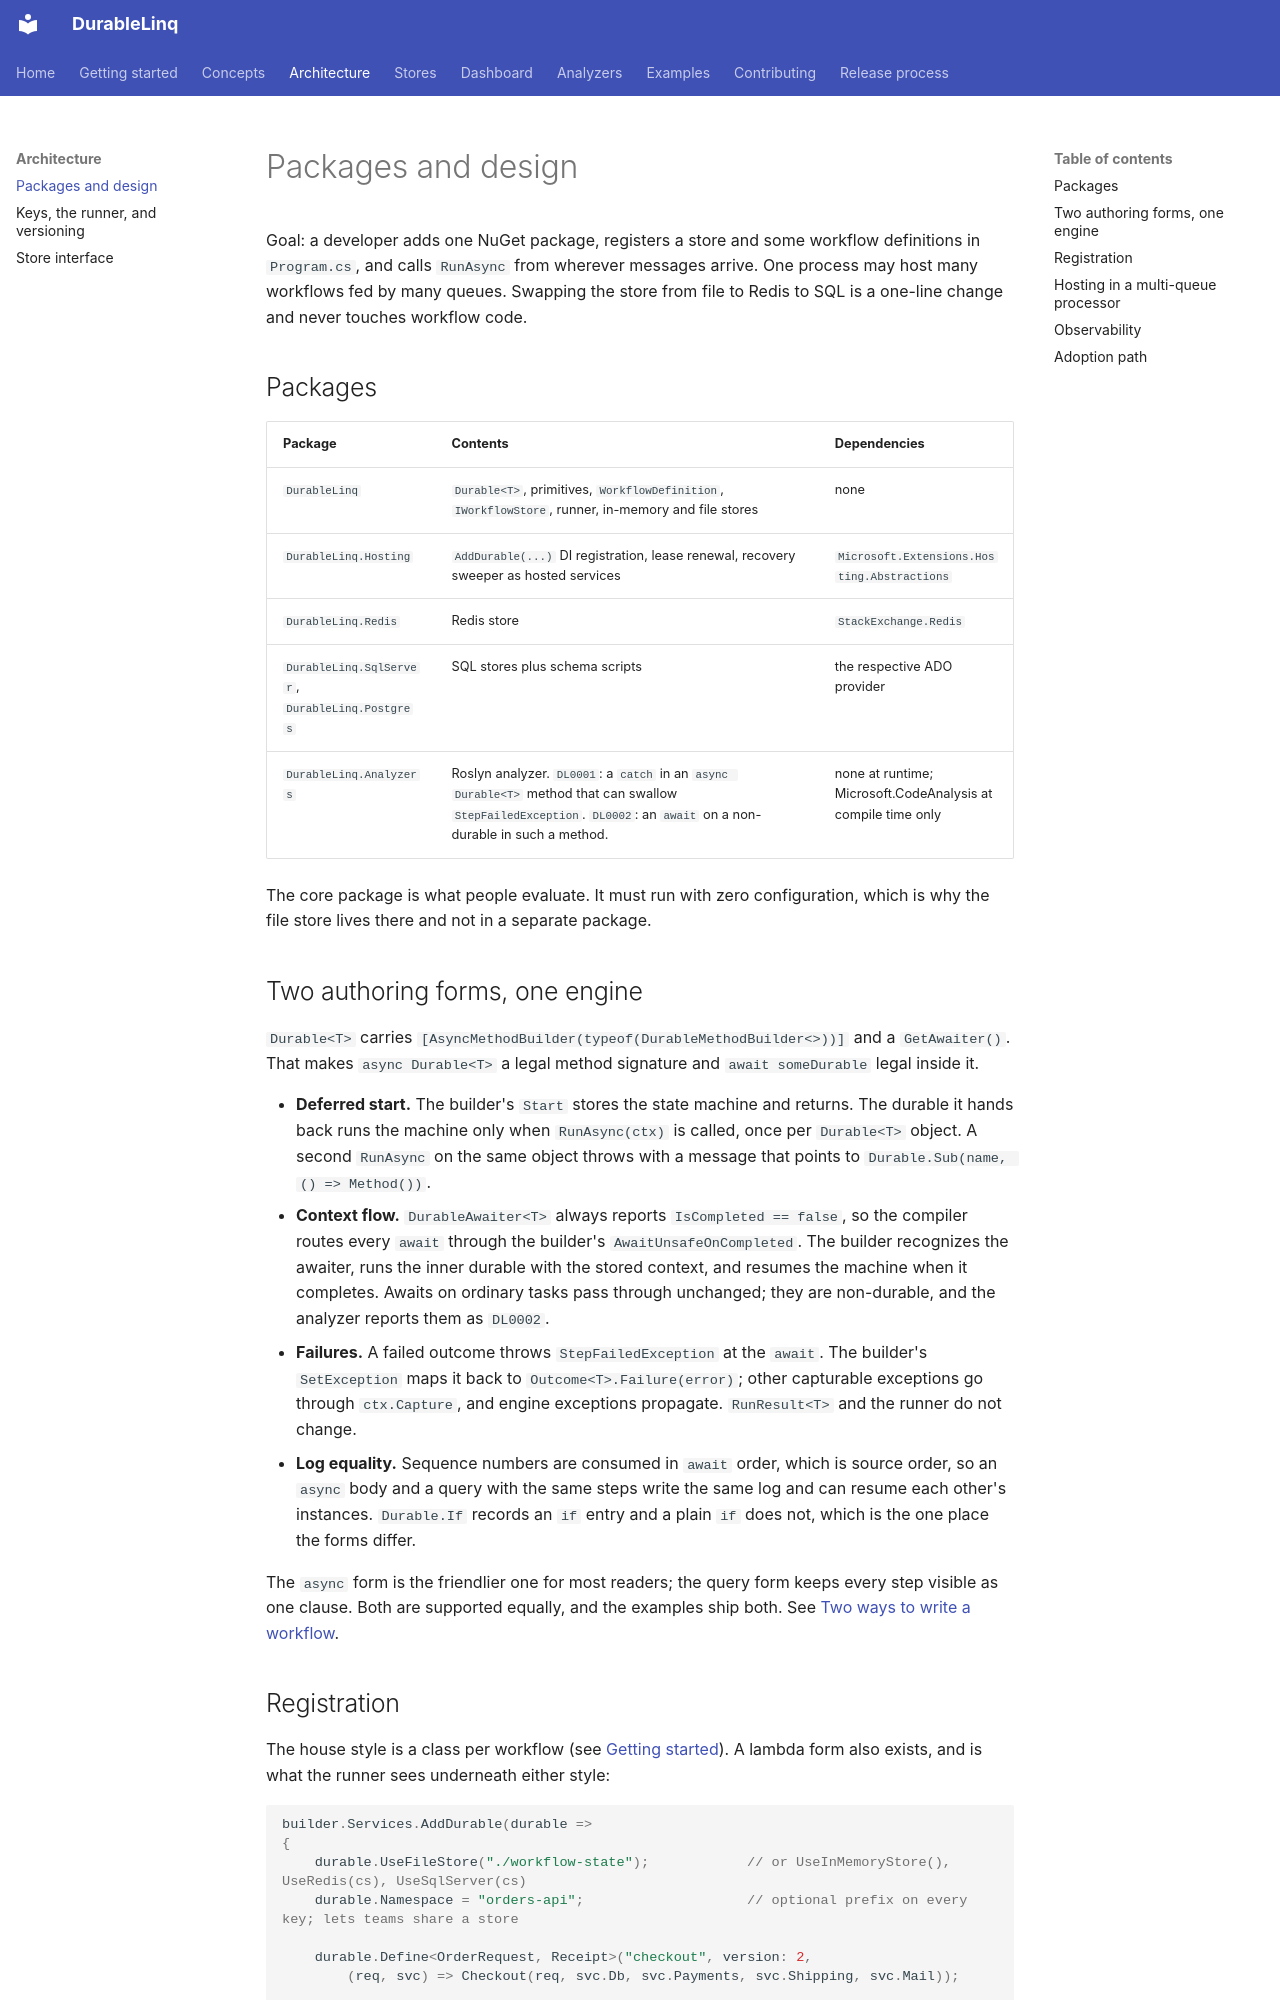

repository: nquandt/durable-linq · page: architecture/design/index.html · generator: mkdocs

# Packages and design

Goal: a developer adds one NuGet package, registers a store and some workflow definitions in
`Program.cs`, and calls `RunAsync` from wherever messages arrive. One process may host many workflows
fed by many queues. Swapping the store from file to Redis to SQL is a one-line change and never touches
workflow code.

## Packages

| Package | Contents | Dependencies |
|---|---|---|
| `DurableLinq` | `Durable<T>`, primitives, `WorkflowDefinition`, `IWorkflowStore`, runner, in-memory and file stores | none |
| `DurableLinq.Hosting` | `AddDurable(...)` DI registration, lease renewal, recovery sweeper as hosted services | `Microsoft.Extensions.Hosting.Abstractions` |
| `DurableLinq.Redis` | Redis store | `StackExchange.Redis` |
| `DurableLinq.SqlServer`, `DurableLinq.Postgres` | SQL stores plus schema scripts | the respective ADO provider |
| `DurableLinq.Analyzers` | Roslyn analyzer. `DL0001`: a `catch` in an `async Durable<T>` method that can swallow `StepFailedException`. `DL0002`: an `await` on a non-durable in such a method. | none at runtime; Microsoft.CodeAnalysis at compile time only |

The core package is what people evaluate. It must run with zero configuration, which is why the file
store lives there and not in a separate package.

## Two authoring forms, one engine

`Durable<T>` carries `[AsyncMethodBuilder(typeof(DurableMethodBuilder<>))]` and a `GetAwaiter()`. That
makes `async Durable<T>` a legal method signature and `await someDurable` legal inside it.

- **Deferred start.** The builder's `Start` stores the state machine and returns. The durable it hands
  back runs the machine only when `RunAsync(ctx)` is called, once per `Durable<T>` object. A second
  `RunAsync` on the same object throws with a message that points to `Durable.Sub(name, () => Method())`.
- **Context flow.** `DurableAwaiter<T>` always reports `IsCompleted == false`, so the compiler routes
  every `await` through the builder's `AwaitUnsafeOnCompleted`. The builder recognizes the awaiter, runs
  the inner durable with the stored context, and resumes the machine when it completes. Awaits on
  ordinary tasks pass through unchanged; they are non-durable, and the analyzer reports them as `DL0002`.
- **Failures.** A failed outcome throws `StepFailedException` at the `await`. The builder's
  `SetException` maps it back to `Outcome<T>.Failure(error)`; other capturable exceptions go through
  `ctx.Capture`, and engine exceptions propagate. `RunResult<T>` and the runner do not change.
- **Log equality.** Sequence numbers are consumed in `await` order, which is source order, so an
  `async` body and a query with the same steps write the same log and can resume each other's instances.
  `Durable.If` records an `if` entry and a plain `if` does not, which is the one place the forms differ.

The `async` form is the friendlier one for most readers; the query form keeps every step visible as one
clause. Both are supported equally, and the examples ship both. See
[Two ways to write a workflow](../two-forms.md).
